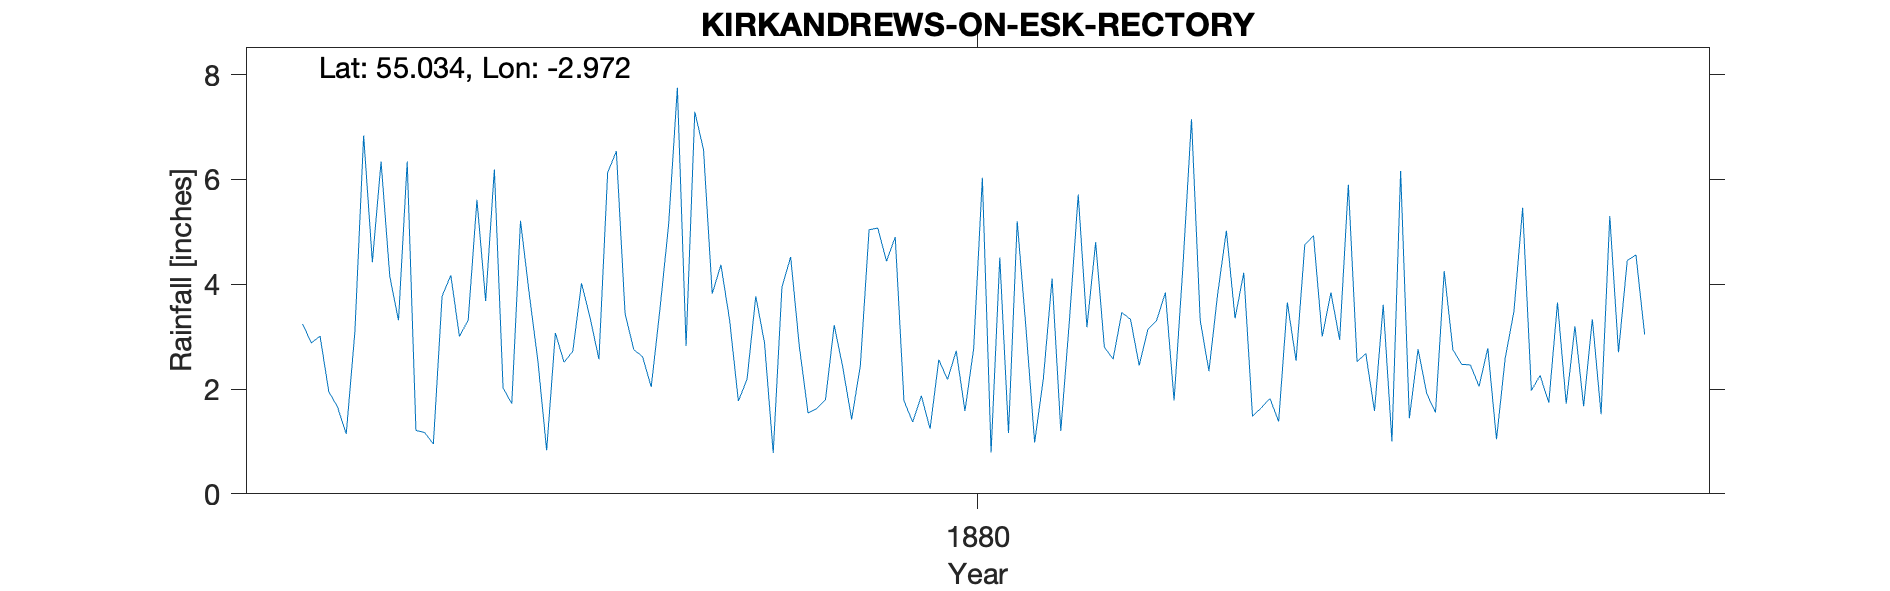

The table this chart was drawn from, first rows:
KIRKANDREWS-ON-ESK RECTORY, , , , , , , , , , , , , , , , , , , , 
Grid ref, NY380715, Long, -2.972, Lat, 55.03, Elevation, 100, ft, , , , , , , , , , , , 
Station no, RR6253, , , , , , , , , , , , , , , , , , , 
, 1870, 1871, 1872, 1873, 1874, 1875, 1876, 1877, 1878, 1879, 1880, 1881, 1882, 1883, 1884, 1885, 1886, 1887, 1888, 1889
January, , , , , 3.24, 6.34, 1.72, 6.54, 4.37, 1.8, 1.24, 0.98, 2.45, 4.22, 5.9, 2.75, 3.65, , , 
February, , , , , 2.88, 1.21, 5.21, 3.44, 3.31, 3.22, 2.56, 2.2, 3.14, 1.48, 2.52, 2.47, 1.72, , , 
March, , , , , 3.01, 1.17, 3.82, 2.75, 1.77, 2.4, 2.18, 4.11, 3.31, 1.64, 2.68, 2.46, 3.2, , , 
April, , , , , 1.95, 0.95, 2.53, 2.62, 2.19, 1.42, 2.73, 1.2, 3.84, 1.82, 1.58, 2.05, 1.67, , , 
May, , , , , 1.66, 3.77, 0.83, 2.04, 3.77, 2.45, 1.58, 3.33, 1.78, 1.38, 3.61, 2.78, 3.33, , , 
June, , , , , 1.14, 4.17, 3.07, 3.52, 2.88, 5.04, 2.77, 5.71, 4.3, 3.65, 1, 1.04, 1.52, , , 
July, , , , , 3.1, 3, 2.51, 5.14, 0.78, 5.07, 6.03, 3.18, 7.15, 2.54, 6.16, 2.59, 5.3, , , 
August, , , , , 6.84, 3.32, 2.72, 7.75, 3.94, 4.44, 0.79, 4.8, 3.31, 4.75, 1.44, 3.48, 2.7, , , 
September, , , , , 4.42, 5.61, 4.02, 2.82, 4.52, 4.9, 4.51, 2.8, 2.34, 4.93, 2.76, 5.46, 4.45, , , 
October, , , , , 6.34, 3.68, 3.35, 7.29, 2.81, 1.78, 1.16, 2.57, 3.81, 3, 1.91, 1.97, 4.56, , , 
November, , , , , 4.15, 6.19, 2.57, 6.57, 1.54, 1.37, 5.2, 3.46, 5.02, 3.84, 1.55, 2.26, 3.04, , , 
December, , , , , 3.31, 2.02, 6.13, 3.82, 1.63, 1.87, 3.17, 3.33, 3.35, 2.94, 4.25, 1.74, , , , 
Total, , , , , 42.04, 41.43, 38.48, 54.3, 33.51, 35.76, 33.92, 37.67, 43.8, 36.19, 35.36, 31.05, , , , 
1886 Dec, gauge broken by frost so estim…, , , , , , , , , , , , , , , , , , , , 
